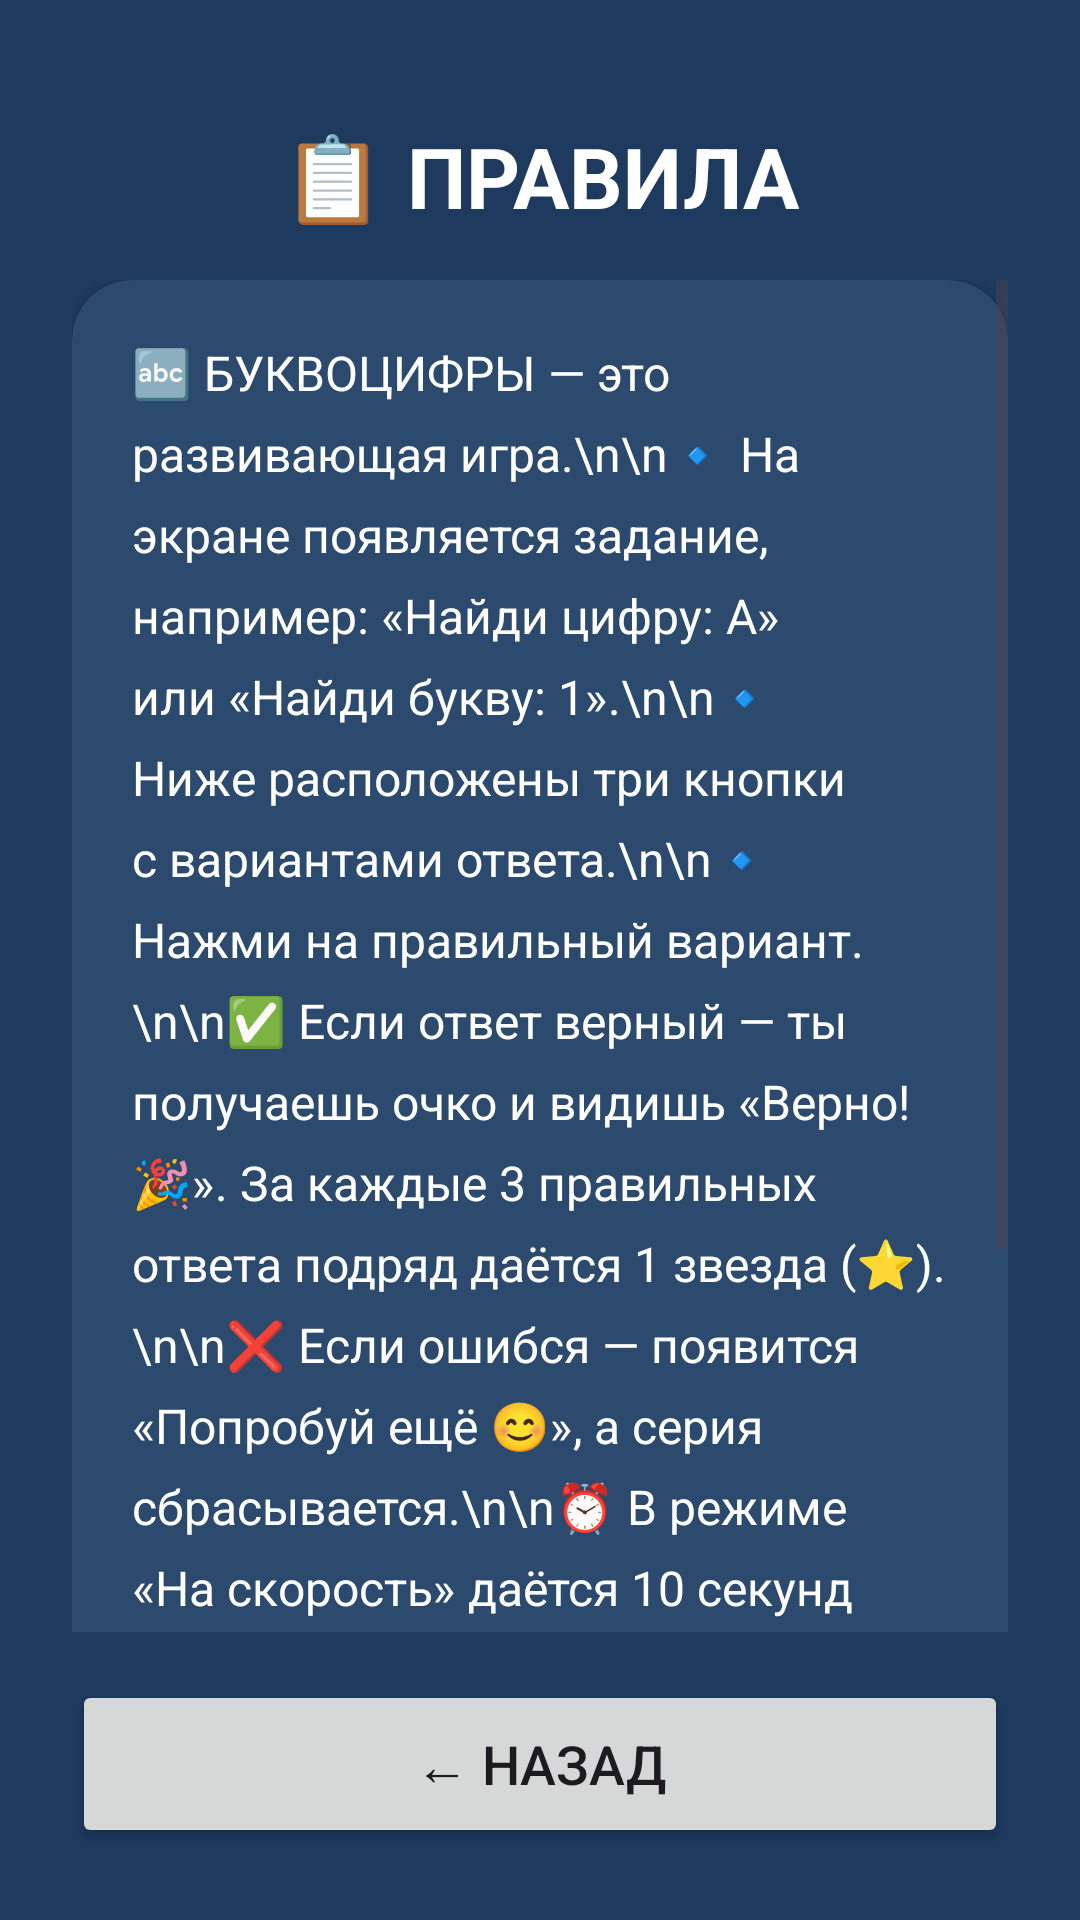

Reconstruct the res/layout file that produces this screen, plus the resources it refers to.
<!-- AndroidManifest.xml: application theme Theme.Bukvocifry -->
<!-- res/layout/activity_rules.xml -->
<?xml version="1.0" encoding="utf-8"?>
<androidx.constraintlayout.widget.ConstraintLayout
    xmlns:android="http://schemas.android.com/apk/res/android"
    xmlns:app="http://schemas.android.com/apk/res-auto"
    android:layout_width="match_parent"
    android:layout_height="match_parent"
    android:background="@color/background"
    android:padding="24dp">

    <TextView
        android:id="@+id/tvRulesTitle"
        android:layout_width="wrap_content"
        android:layout_height="wrap_content"
        android:text="📋 ПРАВИЛА"
        android:textSize="28sp"
        android:textStyle="bold"
        android:textColor="@color/primary_text"
        app:layout_constraintTop_toTopOf="parent"
        app:layout_constraintStart_toStartOf="parent"
        app:layout_constraintEnd_toEndOf="parent"
        android:layout_marginTop="16dp"/>

    
    <ScrollView
        android:id="@+id/scrollRules"
        android:layout_width="0dp"
        android:layout_height="0dp"
        android:layout_marginTop="16dp"
        android:layout_marginBottom="16dp"
        android:scrollbars="vertical"
        app:layout_constraintTop_toBottomOf="@id/tvRulesTitle"
        app:layout_constraintBottom_toTopOf="@id/btnBack"
        app:layout_constraintStart_toStartOf="parent"
        app:layout_constraintEnd_toEndOf="parent">

        <androidx.cardview.widget.CardView
            android:layout_width="match_parent"
            android:layout_height="wrap_content"
            app:cardCornerRadius="20dp"
            app:cardBackgroundColor="@color/card_background">

            <TextView
                android:id="@+id/tvRulesText"
                android:layout_width="match_parent"
                android:layout_height="wrap_content"
                android:padding="20dp"
                android:textSize="16sp"
                android:lineSpacingExtra="8dp"
                android:textColor="@color/primary_text"
                android:text="🔤 БУКВОЦИФРЫ — это развивающая игра.\n\n🔹 На экране появляется задание, например: «Найди цифру: А» или «Найди букву: 1».\n\n🔹 Ниже расположены три кнопки с вариантами ответа.\n\n🔹 Нажми на правильный вариант.\n\n✅ Если ответ верный — ты получаешь очко и видишь «Верно! 🎉». За каждые 3 правильных ответа подряд даётся 1 звезда (⭐).\n\n❌ Если ошибся — появится «Попробуй ещё 😊», а серия сбрасывается.\n\n⏰ В режиме «На скорость» даётся 10 секунд на ответ. Успей ответить!\n\n🏆 Все результаты и достижения сохраняются в разделе «Достижения».\n\n🎯 Играй каждый день, чтобы улучшать свой результат!"/>
        </androidx.cardview.widget.CardView>
    </ScrollView>

    
    <Button
        android:id="@+id/btnBack"
        android:layout_width="0dp"
        android:layout_height="56dp"
        android:text="← НАЗАД"
        android:textSize="18sp"
        app:cornerRadius="28dp"
        app:layout_constraintBottom_toBottomOf="parent"
        app:layout_constraintStart_toStartOf="parent"
        app:layout_constraintEnd_toEndOf="parent"/>

</androidx.constraintlayout.widget.ConstraintLayout>
<!-- resources referenced by this layout -->
<resources>
  <color name="background">#1E3A5F</color>
  <color name="card_background">#2C4A6E</color>
  <color name="primary_text">#FFFFFF</color>
  <style name="Theme.Bukvocifry" parent="Base.Theme.Bukvocifry" />
  <style name="Base.Theme.Bukvocifry" parent="Theme.Material3.DayNight.NoActionBar">
          
          
      </style>
</resources>
